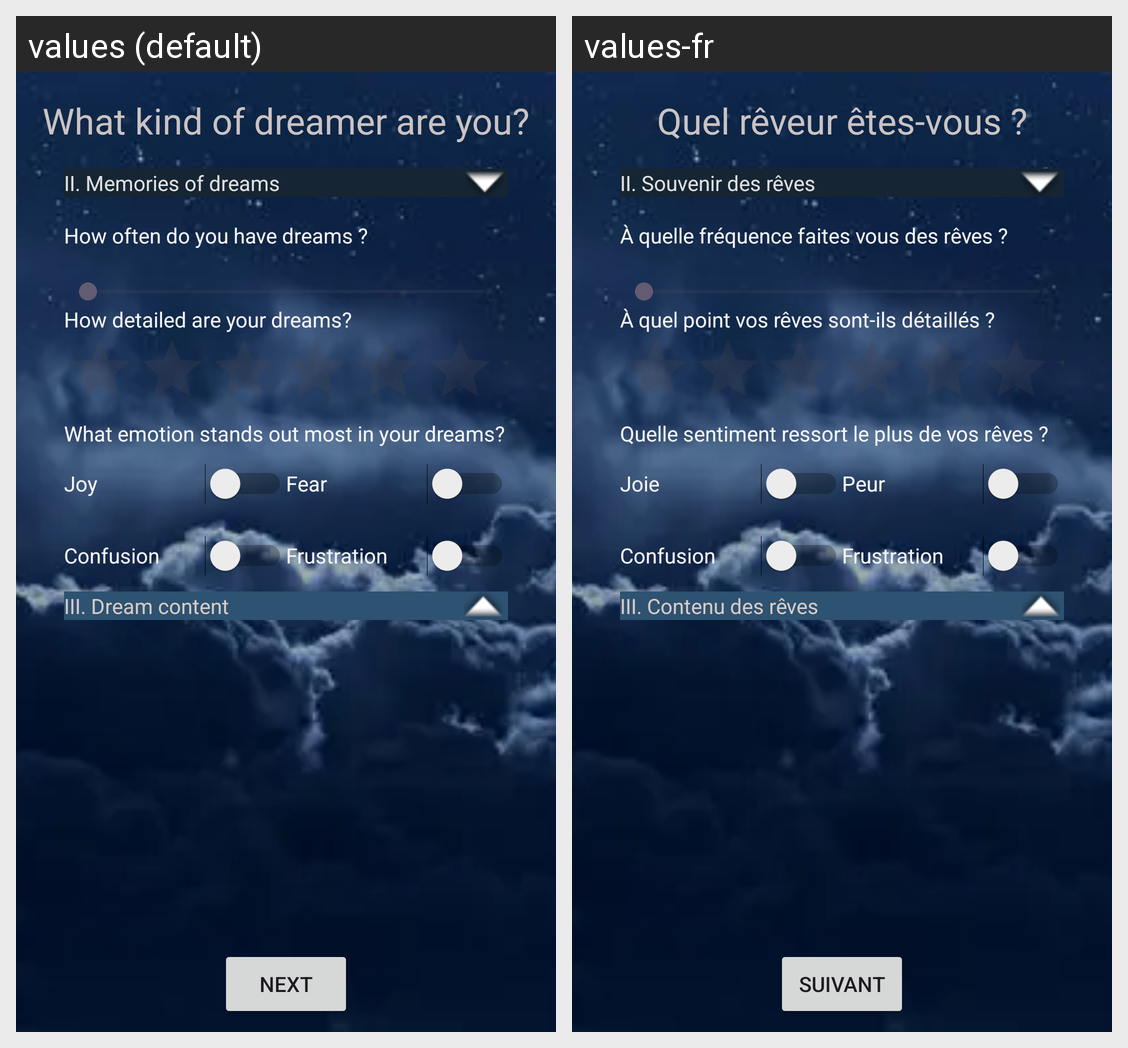

Here is an Android app screen in its default locale and in the app's own translations. Write out the translated-string differences for the strings that appear on this screen.
Android screen res/layout/activity_main2.xml rendered under 2 locales, left to right: values (default), values-fr. Device: Nexus 5 (rendered at 1080×1920; each locale shown at half size, 540×960, under a caption strip naming it); theme Theme.ProjectIHM.
Strings drawn on this screen, with the default value and each locale's value (text and hints the layout hard-codes, and strings that could not be matched under every locale, appear in the picture but are not listed):

what_kind_of_dreamer_are_you
  values: What kind of dreamer are you?
  values-fr: Quel rêveur êtes-vous ?

ii_memories_of_dreams
  values: II. Memories of dreams
  values-fr: II. Souvenir des rêves

how_often_do_you_have_dreams
  values: How often do you have dreams ?
  values-fr: À quelle fréquence faites vous des rêves ?

how_detailed_are_your_dreams
  values: How detailed are your dreams?
  values-fr: À quel point vos rêves sont-ils détaillés ? 

what_emotion_stands_out_most_in_your_dreams
  values: What emotion stands out most in your dreams?
  values-fr: Quelle sentiment ressort le plus de vos rêves ?

joy
  values: Joy
  values-fr: Joie

confusion
  values: Confusion
  values-fr: Confusion

fear
  values: Fear
  values-fr: Peur

frustration
  values: Frustration
  values-fr: Frustration

iii_dream_content
  values: III. Dream content
  values-fr: III. Contenu des rêves

next
  values: Next
  values-fr: Suivant
